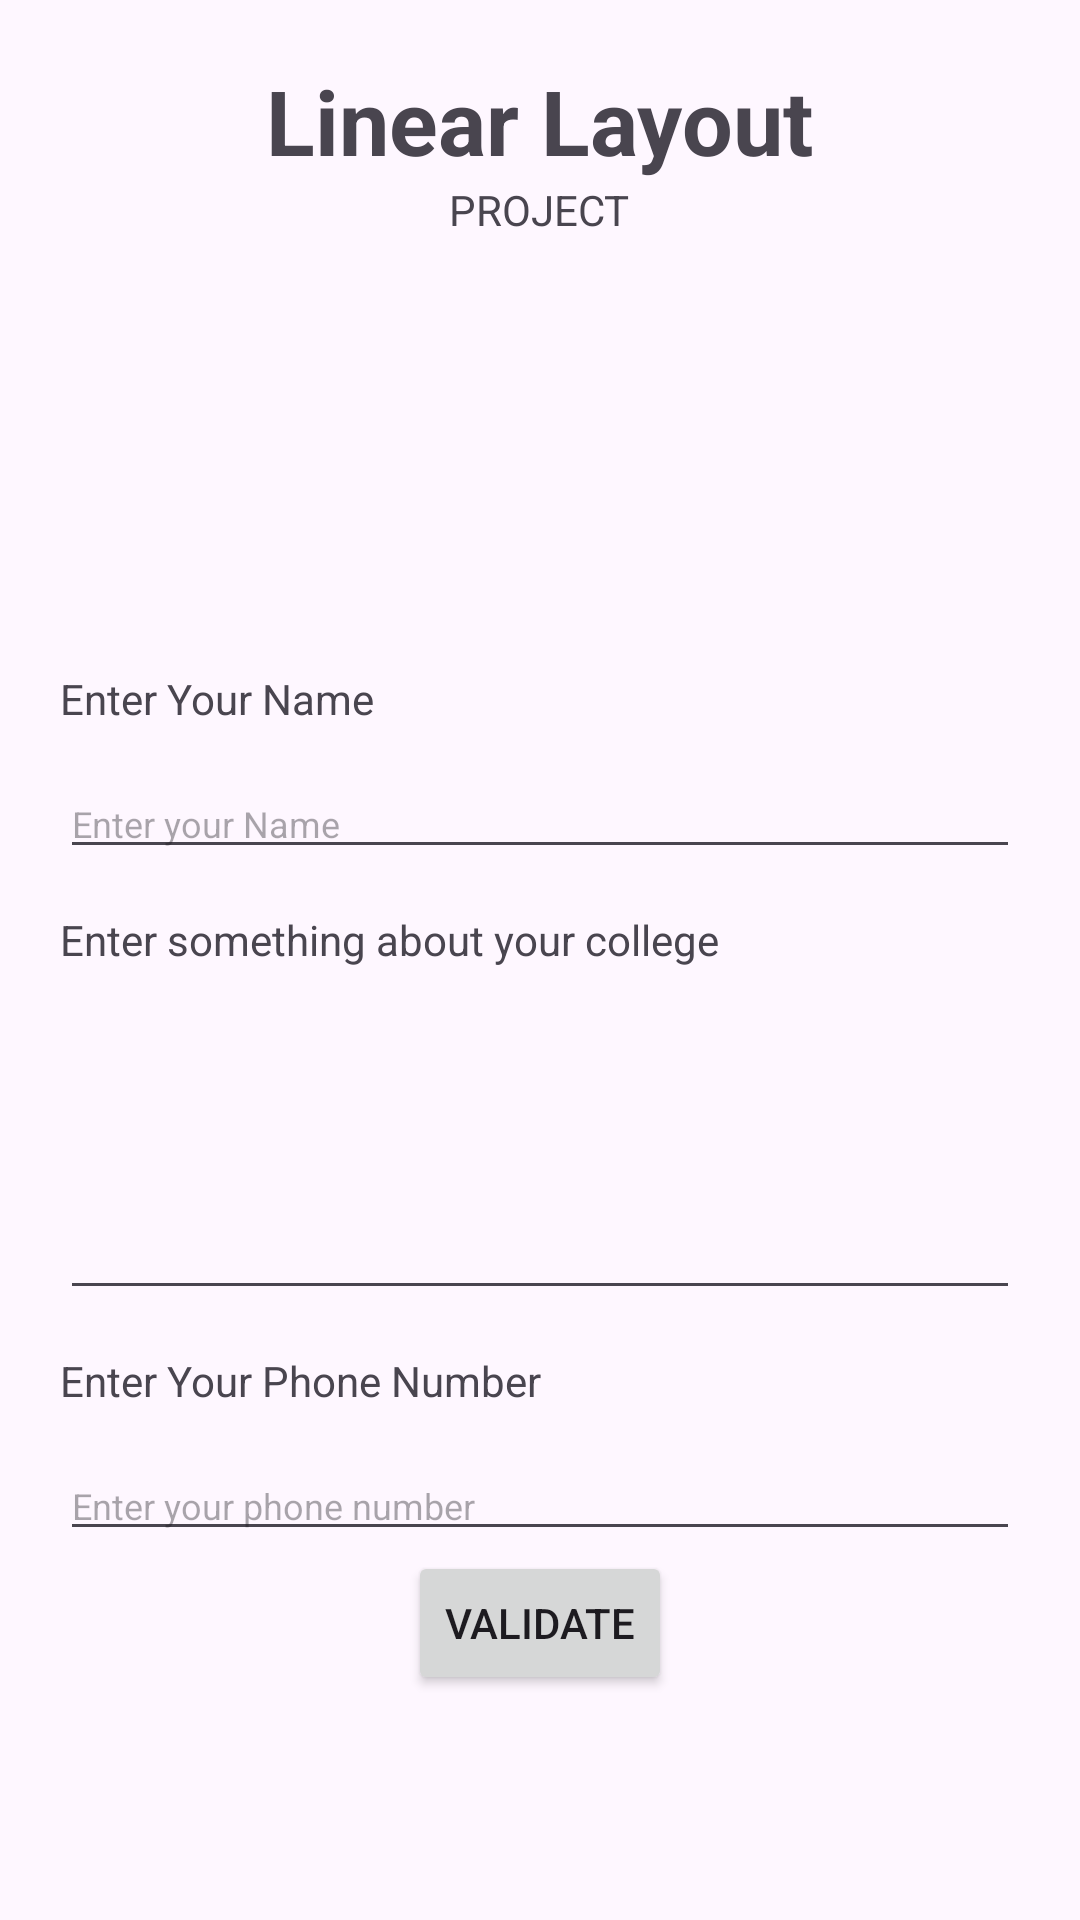

This screen was rendered from an Android layout file. Write that file and the resources it references.
<!-- AndroidManifest.xml: application theme Theme.PROJECT1 -->
<!-- res/layout/activity_main.xml -->
<?xml version="1.0" encoding="utf-8"?>
<LinearLayout xmlns:android="http://schemas.android.com/apk/res/android"
    xmlns:app="http://schemas.android.com/apk/res-auto"
    xmlns:tools="http://schemas.android.com/tools"
    android:layout_width="match_parent"
    android:layout_height="match_parent"
    android:padding="20dp"
    android:orientation="vertical"
    tools:context=".MainActivity">

    <TextView
        android:layout_width="wrap_content"
        android:layout_height="wrap_content"
        android:layout_gravity="center"
        android:text="Linear Layout"
        android:textSize="30sp"
        android:textStyle="bold"
        />
   <TextView
       android:layout_width="wrap_content"
       android:layout_height="wrap_content"
       android:layout_gravity="center"
       android:text="PROJECT"
       android:layout_marginBottom="130dp"/>

    <TextView
        android:layout_width="match_parent"
        android:layout_height="wrap_content"
        android:layout_marginVertical="14dp"
        android:text="Enter Your Name"
        />
    <EditText
        android:id="@+id/etName"
        android:layout_width="match_parent"
        android:layout_height="wrap_content"
        android:textSize="12dp"
        android:hint="Enter your Name"
        android:inputType="textCapWords"
        />
    <TextView
        android:layout_width="wrap_content"
        android:layout_height="wrap_content"
        android:text="Enter something about your college"
        android:layout_marginVertical="14dp"
        />

/>
    <EditText
        android:id="@+id/etAboutCollege"
        android:layout_width="match_parent"
        android:layout_height="100dp"
        android:gravity="top"
        android:textSize="12dp"
        android:inputType="textCapSentences"
        android:orientation="vertical"

        />
<TextView
    android:layout_width="wrap_content"
    android:layout_height="wrap_content"
    android:layout_marginVertical="14dp"
    android:text="Enter Your Phone Number"
   />
    />

    <EditText
        android:id="@+id/etPhoneNumber"
        android:layout_width="match_parent"
        android:layout_height="wrap_content"
        android:textSize="12dp"
        android:hint="Enter your phone number"
        android:maxLength="10"
        android:inputType="number"

/>
<Button
    android:id="@+id/btnValidate"
    android:layout_width="wrap_content"
    android:layout_height="wrap_content"
    android:text="Validate"
    android:layout_gravity="center"
    />


</LinearLayout>
<!-- resources referenced by this layout -->
<resources>
  <style name="Theme.PROJECT1" parent="Base.Theme.PROJECT1" />
  <style name="Base.Theme.PROJECT1" parent="Theme.Material3.DayNight.NoActionBar">
          
          
      </style>
</resources>
